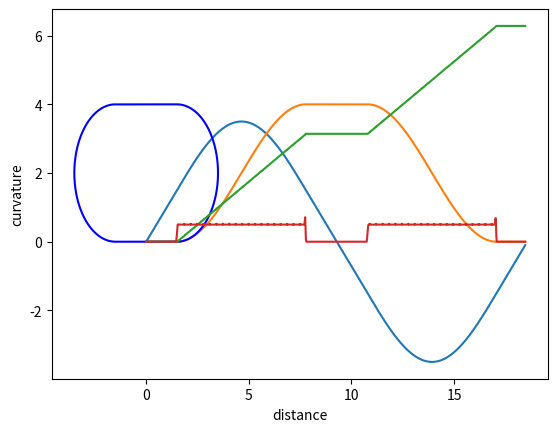

This chart was generated by the following Python code:
import numpy as np
import matplotlib.pyplot as plt
from scipy.interpolate import interp1d



def getCurvature(xRef, yRef):
    # Calculate gradient by the gradient of the X and Y vectors
    DX = np.gradient(xRef)
    D2X = np.gradient(DX)
    DY = np.gradient(yRef)
    D2Y = np.gradient(DY)
    curvature = (DX*D2Y - DY*D2X) / (DX**2 + DY**2)**(3/2)
    return curvature


R = 2
D = 3

x1 = np.array([0])
y1 = np.array([0])

th1 = np.arange(0, 180, 1)

x2 = D/2 + R*np.sin(np.deg2rad(th1))
y2 = R - R*np.cos(np.deg2rad(th1))

x3 = -D/2 - R*np.sin(np.deg2rad(th1))
y3 = R + R*np.cos(np.deg2rad(th1))

x4 = np.array([-0.10])
y4 = np.array([0])

x = np.concatenate((x1, x2, x3, x4))
y = np.concatenate((y1, y2, y3, y4))

refPose = np.vstack((x, y)).T
xRef = refPose[:,0]
yRef = refPose[:,1]

# calculate distance vector
distancematrix = np.zeros((len(refPose), len(refPose)))
for i in range(len(refPose)):
    for j in range(len(refPose)):
        distancematrix[i][j] = np.linalg.norm(refPose[i] - refPose[j])
distancesteps = np.zeros(len(refPose)-1)
for i in range(1, len(refPose)):
    distancesteps[i-1] = distancematrix[i][i-1]
totalDistance = np.sum(distancesteps) # Total distance travelled
distbp = np.cumsum(np.concatenate(([0], distancesteps))) # Distance for each waypoint
gradbp = np.linspace(0, distbp[-1], 1000) # Linearize distance

# linearize X and Y vectors based on distance
xRef2 = interp1d(distbp, xRef)(gradbp)
yRef2 = interp1d(distbp, yRef)(gradbp)
yRef2s = interp1d(gradbp, yRef2, kind='cubic')(gradbp) # smooth waypoints
xRef2s = interp1d(gradbp, xRef2, kind='cubic')(gradbp) # smooth waypoints

plt.plot(gradbp, xRef2s)
plt.xlabel('distance')
plt.ylabel('xRef2s')
plt.show()

plt.plot(gradbp, yRef2s)
plt.xlabel('distance')
plt.ylabel('yRef2s')
plt.show()

plt.plot(xRef2s, yRef2, 'b')
plt.xlabel('xRef2s')
plt.ylabel('yRef2s')
plt.show()

xRef = xRef2s
yRef = yRef2s
thetaRef = np.zeros((len(gradbp), 1))
for i in range(1, len(gradbp)):
    thetaRef[i, 0] = np.arctan2((yRef2[i]-yRef2[i-1]), (xRef2[i]-xRef2[i-1]))
    if (thetaRef[i, 0] < 0):
        thetaRef[i, 0] = np.pi + (np.pi + thetaRef[i, 0])
    else:
        pass
thetaRefs = np.interp(gradbp, gradbp, thetaRef.flatten(), period=totalDistance)
psi_o = thetaRefs[0]*(np.pi/180)

plt.plot(gradbp, thetaRefs)
plt.xlabel('distance')
plt.ylabel('thetaRefs')
plt.show()


curvature = getCurvature(xRef2, yRef2)
gradbp = np.linspace(0, distbp[-1], 1000)
plt.plot(gradbp, curvature)
plt.xlabel('distance')
plt.ylabel('curvature')
plt.show()

path = np.column_stack((xRef2s, yRef2s, thetaRefs)).T

# Assuming path is a 2D NumPy array
path_shape = path.shape
print(path_shape)  # prints the shape of the path array

# To get the number of rows or the number of waypoints, you can access the first dimension of the shape tuple
num_waypoints = path_shape[0]
print(num_waypoints)  # prints the number of waypoints in the path

path_length = len(path)
print(path_length)  # prints the length of the path list